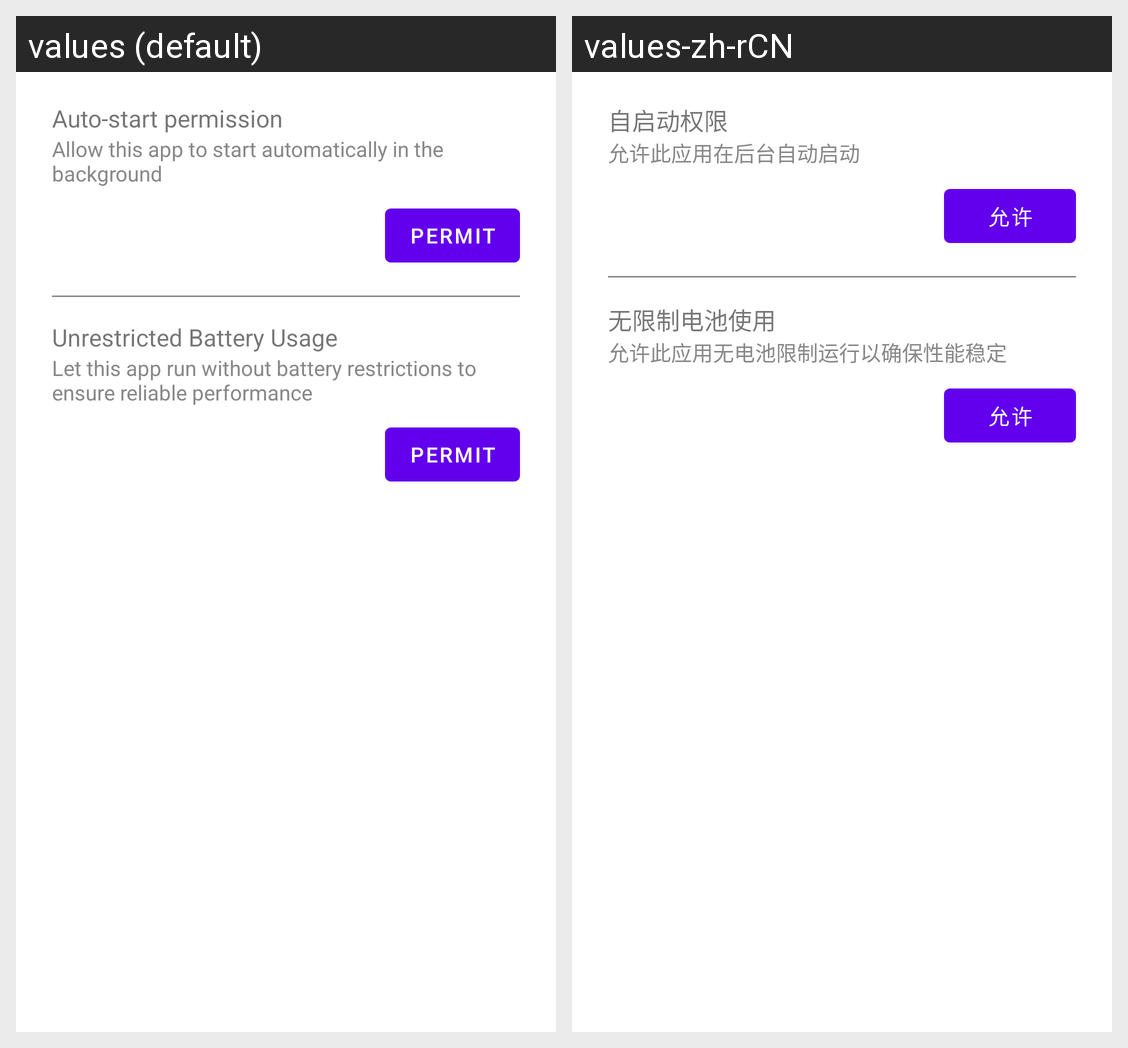

The Android screen above is rendered under two locales of the same app. Produce the string resources it draws, with the default and per-locale values.
Android screen res/layout/required_permission_dialog_fragment.xml rendered under 2 locales, left to right: values (default), values-zh-rCN. Device: Nexus 5 (rendered at 1080×1920; each locale shown at half size, 540×960, under a caption strip naming it); theme AppTheme.
Strings drawn on this screen, with the default value and each locale's value (text and hints the layout hard-codes, and strings that could not be matched under every locale, appear in the picture but are not listed):

permit
  values: Permit
  values-zh-rCN: 允许

auto_start_permission
  values: Auto-start permission
  values-zh-rCN: 自启动权限

auto_start_summary
  values: Allow this app to start automatically in the background
  values-zh-rCN: 允许此应用在后台自动启动

unrestricted_battery_usage
  values: Unrestricted Battery Usage
  values-zh-rCN: 无限制电池使用

unrestricted_battery_summary
  values: Let this app run without battery restrictions to ensure reliable performance
  values-zh-rCN: 允许此应用无电池限制运行以确保性能稳定
